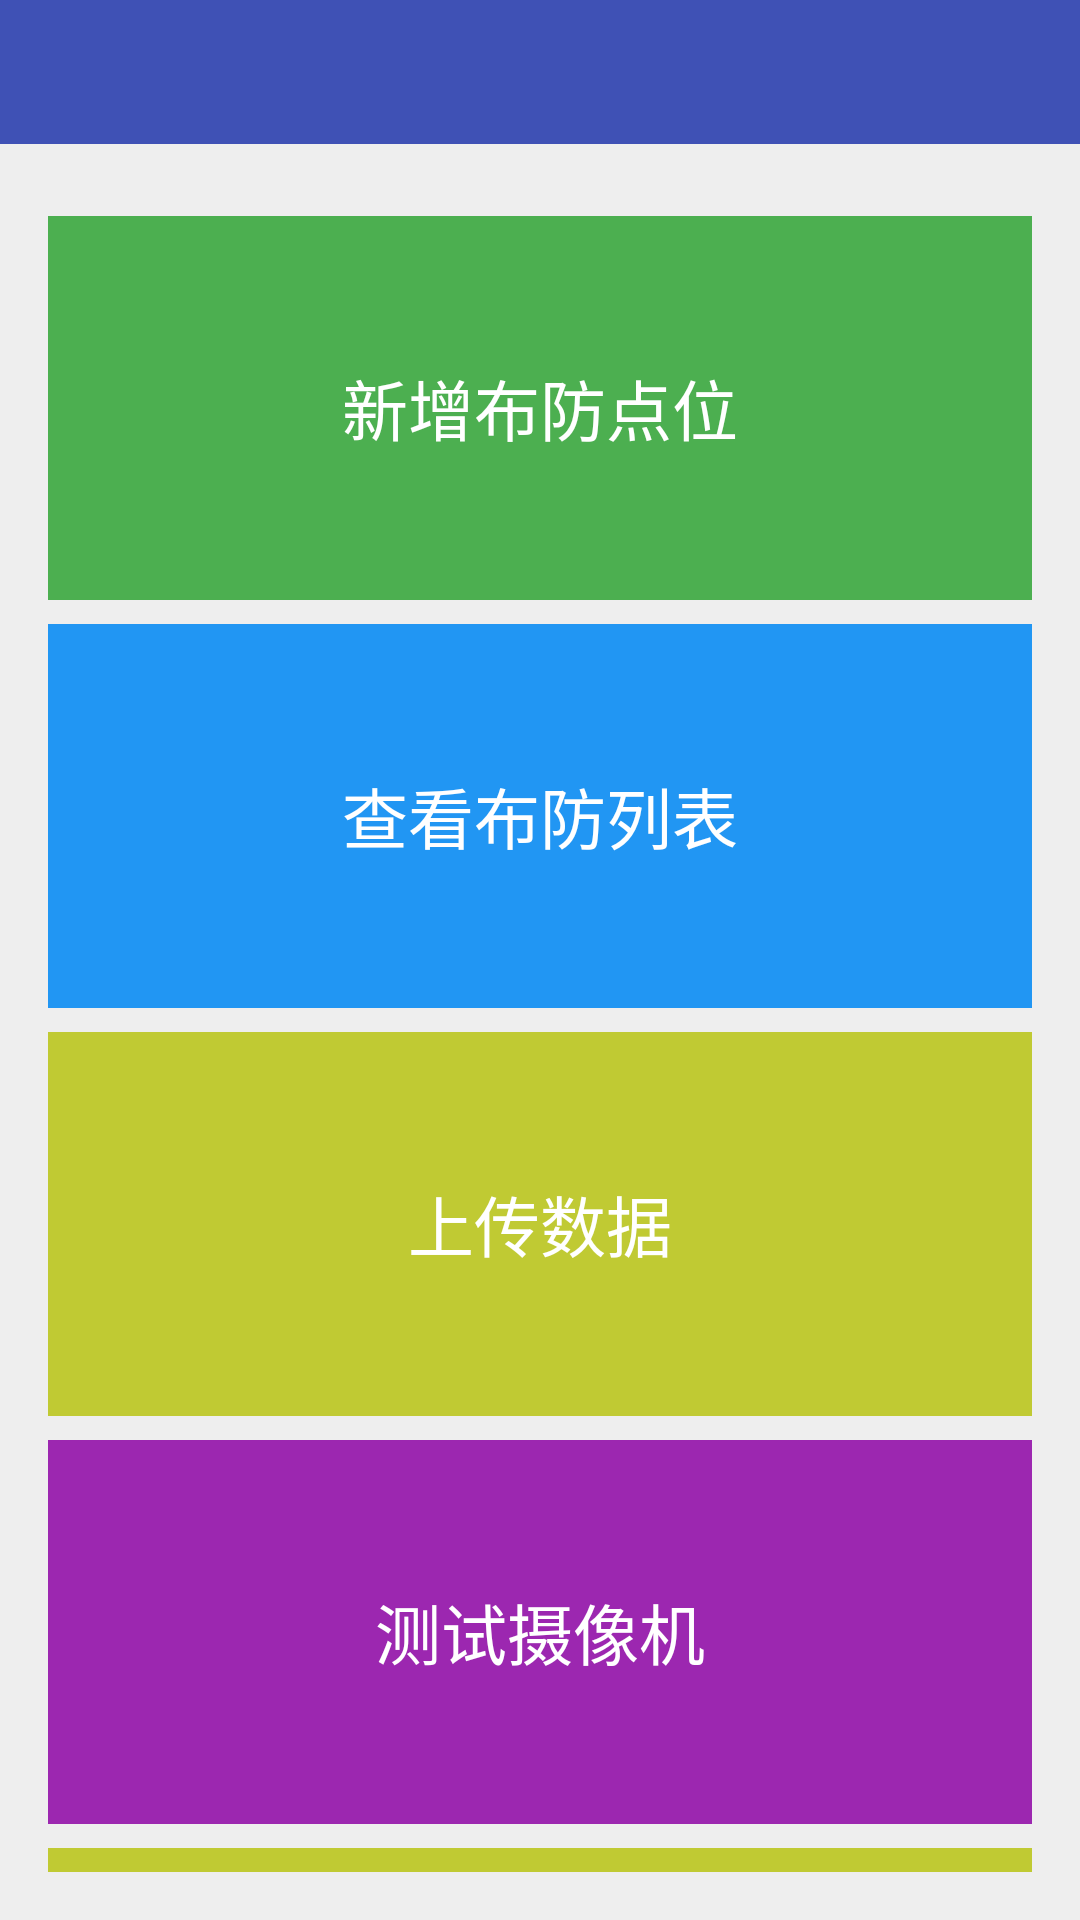

Layout XML and referenced resources for this Android screen:
<!-- AndroidManifest.xml: application theme AppTheme -->
<!-- res/layout/act_main.xml -->
<?xml version="1.0" encoding="utf-8"?>
<LinearLayout
    xmlns:android="http://schemas.android.com/apk/res/android"
    android:layout_width="match_parent"
    android:layout_height="match_parent"
    android:orientation="vertical"
    android:clipToPadding="false"
    android:fitsSystemWindows="true">

    <include layout="@layout/put_toolbar" />

    <ScrollView
        android:layout_width="match_parent"
        android:layout_height="match_parent"
        android:scrollbars="none"
        android:padding="@dimen/dimen_16">

        <LinearLayout
            android:layout_width="match_parent"
            android:layout_height="match_parent"
            android:orientation="vertical">

            <LinearLayout
                android:id="@id/main_menu_01"
                android:layout_width="match_parent"
                android:layout_height="@dimen/dimen_128"
                android:layout_marginTop="@dimen/dimen_8"
                android:background="@drawable/green_selector"
                android:clickable="true" >

                <TextView
                    android:layout_width="match_parent"
                    android:layout_height="match_parent"
                    android:gravity="center"
                    android:text="@string/main_menu_1"
                    android:textColor="@color/white"
                    android:textSize="@dimen/text_size_large" />
            </LinearLayout>

            <LinearLayout
                android:id="@id/main_menu_02"
                android:layout_width="match_parent"
                android:layout_height="@dimen/dimen_128"
                android:layout_marginTop="@dimen/dimen_8"
                android:background="@drawable/blue_selector"
                android:clickable="true" >

                <TextView
                    android:layout_width="match_parent"
                    android:layout_height="match_parent"
                    android:gravity="center"
                    android:text="@string/main_menu_2"
                    android:textColor="@color/white"
                    android:textSize="@dimen/text_size_large" />
            </LinearLayout>

            <LinearLayout
                android:id="@id/main_menu_03"
                android:layout_width="match_parent"
                android:layout_height="@dimen/dimen_128"
                android:layout_marginTop="@dimen/dimen_8"
                android:background="@drawable/lime_selector"
                android:clickable="true" >

                <TextView
                    android:layout_width="match_parent"
                    android:layout_height="match_parent"
                    android:gravity="center"
                    android:text="@string/main_menu_3"
                    android:textColor="@color/white"
                    android:textSize="@dimen/text_size_large" />
            </LinearLayout>

            <LinearLayout
                android:id="@id/main_menu_04"
                android:layout_width="match_parent"
                android:layout_height="@dimen/dimen_128"
                android:layout_marginTop="@dimen/dimen_8"
                android:background="@drawable/purple_selector"
                android:clickable="true" >

                <TextView
                    android:layout_width="match_parent"
                    android:layout_height="match_parent"
                    android:gravity="center"
                    android:text="@string/main_menu_4"
                    android:textColor="@color/white"
                    android:textSize="@dimen/text_size_large" />
            </LinearLayout>

            <LinearLayout
                android:id="@id/main_menu_05"
                android:layout_width="match_parent"
                android:layout_height="@dimen/dimen_128"
                android:layout_marginTop="@dimen/dimen_8"
                android:background="@drawable/lime_selector"
                android:clickable="true" >

                <TextView
                    android:layout_width="match_parent"
                    android:layout_height="match_parent"
                    android:gravity="center"
                    android:text="@string/main_menu_5"
                    android:textColor="@color/white"
                    android:textSize="@dimen/text_size_large" />
            </LinearLayout>

        </LinearLayout>

    </ScrollView>

</LinearLayout>
<!-- res/layout/put_toolbar.xml (included above) -->
<?xml version="1.0" encoding="utf-8"?>
<android.support.v7.widget.Toolbar
    android:id="@id/toolbar"
    xmlns:android="http://schemas.android.com/apk/res/android"
    xmlns:app="http://schemas.android.com/apk/res-auto"
    android:layout_width="match_parent"
    android:layout_height="?attr/actionBarSize"
    app:popupTheme="@style/AppTheme.PopupOverlay"
    android:background="@color/colorPrimary" >

    <TextView
        android:id="@id/toolbar_title"
        android:layout_width="wrap_content"
        android:layout_height="wrap_content"
        android:textColor="@color/white"
        style="@style/TextAppearance.AppCompat.Widget.ActionBar.Title"
        android:layout_gravity="center" />

</android.support.v7.widget.Toolbar>
<!-- resources referenced by this layout -->
<resources>
  <color name="colorPrimary">#3F51B5</color>
  <color name="white">#ffffff</color>
  <dimen name="dimen_128">128dp</dimen>
  <dimen name="dimen_16">16dp</dimen>
  <dimen name="dimen_8">8dp</dimen>
  <dimen name="text_size_large">22sp</dimen>
  <!-- drawable blue_selector (drawable) -->
  <?xml version="1.0" encoding="utf-8"?>
  <selector xmlns:android="http://schemas.android.com/apk/res/android">
  
      <item android:drawable="@color/dark_blue" android:state_pressed="true"></item>
      <item android:drawable="@color/blue"></item>
  
  </selector>
  <!-- drawable green_selector (drawable) -->
  <?xml version="1.0" encoding="utf-8"?>
  <selector xmlns:android="http://schemas.android.com/apk/res/android">
  
      <item android:drawable="@color/dark_green" android:state_pressed="true"></item>
      <item android:drawable="@color/green"></item>
  
  </selector>
  <!-- drawable lime_selector (drawable) -->
  <?xml version="1.0" encoding="utf-8"?>
  <selector xmlns:android="http://schemas.android.com/apk/res/android">
  
      <item android:drawable="@color/dark_lime" android:state_pressed="true"></item>
      <item android:drawable="@color/lime"></item>
  
  </selector>
  <!-- drawable purple_selector (drawable) -->
  <?xml version="1.0" encoding="utf-8"?>
  <selector xmlns:android="http://schemas.android.com/apk/res/android">
  
      <item android:drawable="@color/dark_purple" android:state_pressed="true"></item>
      <item android:drawable="@color/purple"></item>
  
  </selector>
  <string name="main_menu_1">新增布防点位</string>
  <string name="main_menu_2">查看布防列表</string>
  <string name="main_menu_3">上传数据</string>
  <string name="main_menu_4">测试摄像机</string>
  <string name="main_menu_5">安装录入</string>
  <style name="AppTheme.PopupOverlay" parent="ThemeOverlay.AppCompat.Light" />
  <style name="AppTheme" parent="BaseAppTheme">
  
      </style>
  <color name="dark_blue">#1976D2</color>
  <color name="blue">#2196F3</color>
  <color name="dark_green">#43A047</color>
  <color name="green">#4CAF50</color>
  <color name="dark_lime">#9E9D24</color>
  <color name="lime">#C0CA33</color>
  <color name="dark_purple">#8E24AA</color>
  <color name="purple">#9C27B0</color>
  <style name="BaseAppTheme" parent="Theme.AppCompat.Light.NoActionBar">
          <item name="windowActionBar">false</item>
          <item name="windowNoTitle">true</item>
          <item name="android:actionBarSize">@dimen/dimen_48</item>
          <item name="actionBarSize">@dimen/dimen_48</item>
          <item name="android:windowBackground">@color/def_window_bg</item>
          <item name="android:actionMenuTextColor">@color/white</item>
          <item name="actionMenuTextColor">@color/white</item>
          <item name="android:textSize">@dimen/text_size_medium</item>
      </style>
  <dimen name="dimen_48">48dp</dimen>
  <color name="def_window_bg">#EEEEEE</color>
  <dimen name="text_size_medium">18sp</dimen>
</resources>
